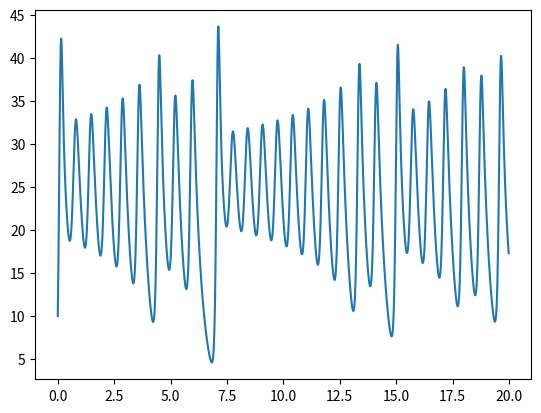

Source code (Python):
import matplotlib.pyplot as plt
import numpy as np
from scipy.integrate import solve_ivp



def F(t, Y):
    x=Y[0]
    y=Y[1]
    z=Y[2]
    #return [10*(y-x), 28*x-y-x*z, x*y-8/3*z]
    return [10*(y-x), 27*x-y-x*z, 2*x*y-8/3*z]

tf=20
t_eval = np.arange(0, tf, 0.01)
sol = solve_ivp(F, [0, tf], [10,10,10], t_eval=t_eval)

#plt.plot(sol.y[0], sol.y[1], linewidth=0.4)
plt.plot(t_eval, sol.y[2])
plt.show()


